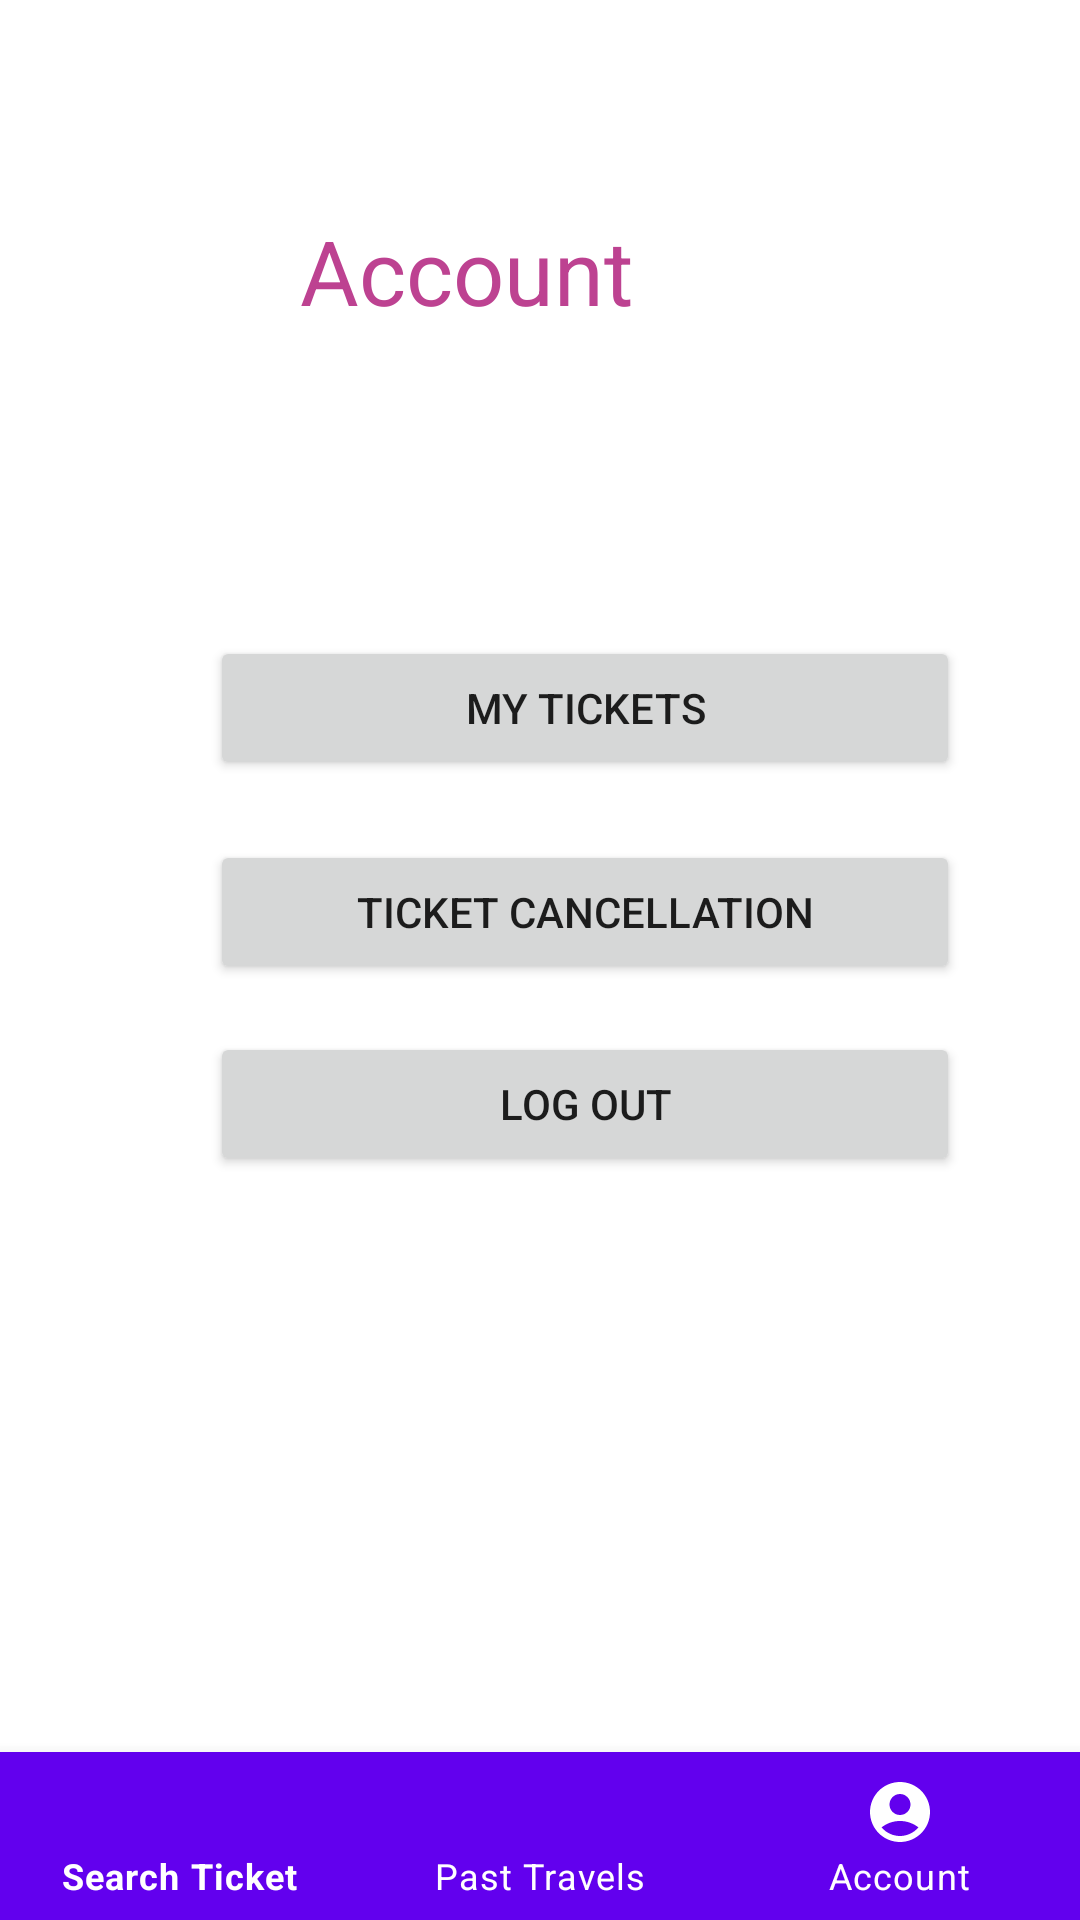

The Android layout XML behind this screen, and the referenced resources:
<!-- AndroidManifest.xml: application theme Theme.VehicleTicketApp -->
<!-- res/layout/activity_account.xml -->
<?xml version="1.0" encoding="utf-8"?>
<RelativeLayout xmlns:android="http://schemas.android.com/apk/res/android"
    xmlns:app="http://schemas.android.com/apk/res-auto"
    xmlns:tools="http://schemas.android.com/tools"
    android:layout_width="match_parent"
    android:layout_height="match_parent"
    android:orientation="vertical"
    tools:context=".Account">


  <TextView
      android:id="@+id/account_text"
      android:layout_width="138dp"
      android:layout_height="52dp"
      android:layout_marginStart="100dp"

      android:layout_marginTop="70dp"
      android:layout_marginEnd="70dp"
      android:layout_marginBottom="70dp"
      android:text="Account"
      android:textColor="@color/pink"
      android:textSize="30sp"
      tools:layout_editor_absoluteX="123dp"

      tools:layout_editor_absoluteY="81dp" />

  <Button
      android:id="@+id/myTickets_button"
      android:layout_width="250dp"
      android:layout_height="wrap_content"
      android:text="My Tickets"
      android:layout_marginStart="70dp"
      android:layout_below="@id/account_text"
      android:layout_marginTop="20dp"

      />

  <Button
      android:id="@+id/ticketCancellation_button"
      android:layout_width="250dp"
      android:layout_height="wrap_content"
      android:text="Ticket Cancellation"

      android:layout_marginStart="70dp"
      android:layout_below="@id/myTickets_button"
      android:layout_marginTop="20dp"/>

  <Button
      android:id="@+id/logout_button"
      android:layout_width="250dp"
      android:layout_height="wrap_content"
      android:text="Log Out"
      android:layout_marginStart="70dp"
      android:layout_below="@id/ticketCancellation_button"
      android:layout_marginTop="16dp"/>



  <com.google.android.material.bottomnavigation.BottomNavigationView
        android:layout_width="match_parent"
        android:layout_height="wrap_content"
        android:layout_alignParentBottom="true"
        android:background="?android:attr/windowBackground"
        app:itemBackground="@color/colorPrimary"
        app:itemIconTint="#fff"
        app:itemTextColor="@color/white"
        app:menu="@menu/nav_menu" />


</RelativeLayout>
<!-- resources referenced by this layout -->
<resources>
  <color name="pink">#FFBD4291</color>
  <color name="white">#FFFFFFFF</color>
  <style name="Theme.VehicleTicketApp" parent="Theme.MaterialComponents.DayNight.NoActionBar">
          
          <item name="colorPrimary">@color/pink</item>
          <item name="colorPrimaryVariant">@color/pink</item>
          <item name="colorOnPrimary">@color/white</item>
          
          <item name="colorSecondary">@color/teal_200</item>
          <item name="colorSecondaryVariant">@color/teal_700</item>
          <item name="colorOnSecondary">@color/black</item>
          
          <item name="android:statusBarColor">?attr/colorPrimaryVariant</item>
          
      </style>
  <color name="teal_200">#FF03DAC5</color>
  <color name="teal_700">#FF018786</color>
  <color name="black">#FF000000</color>
  <!-- not gathered from this repository: default colours our renderer supplied (Android Studio template values) -->
  <color name="colorPrimary">#FF6200EE</color>
</resources>
